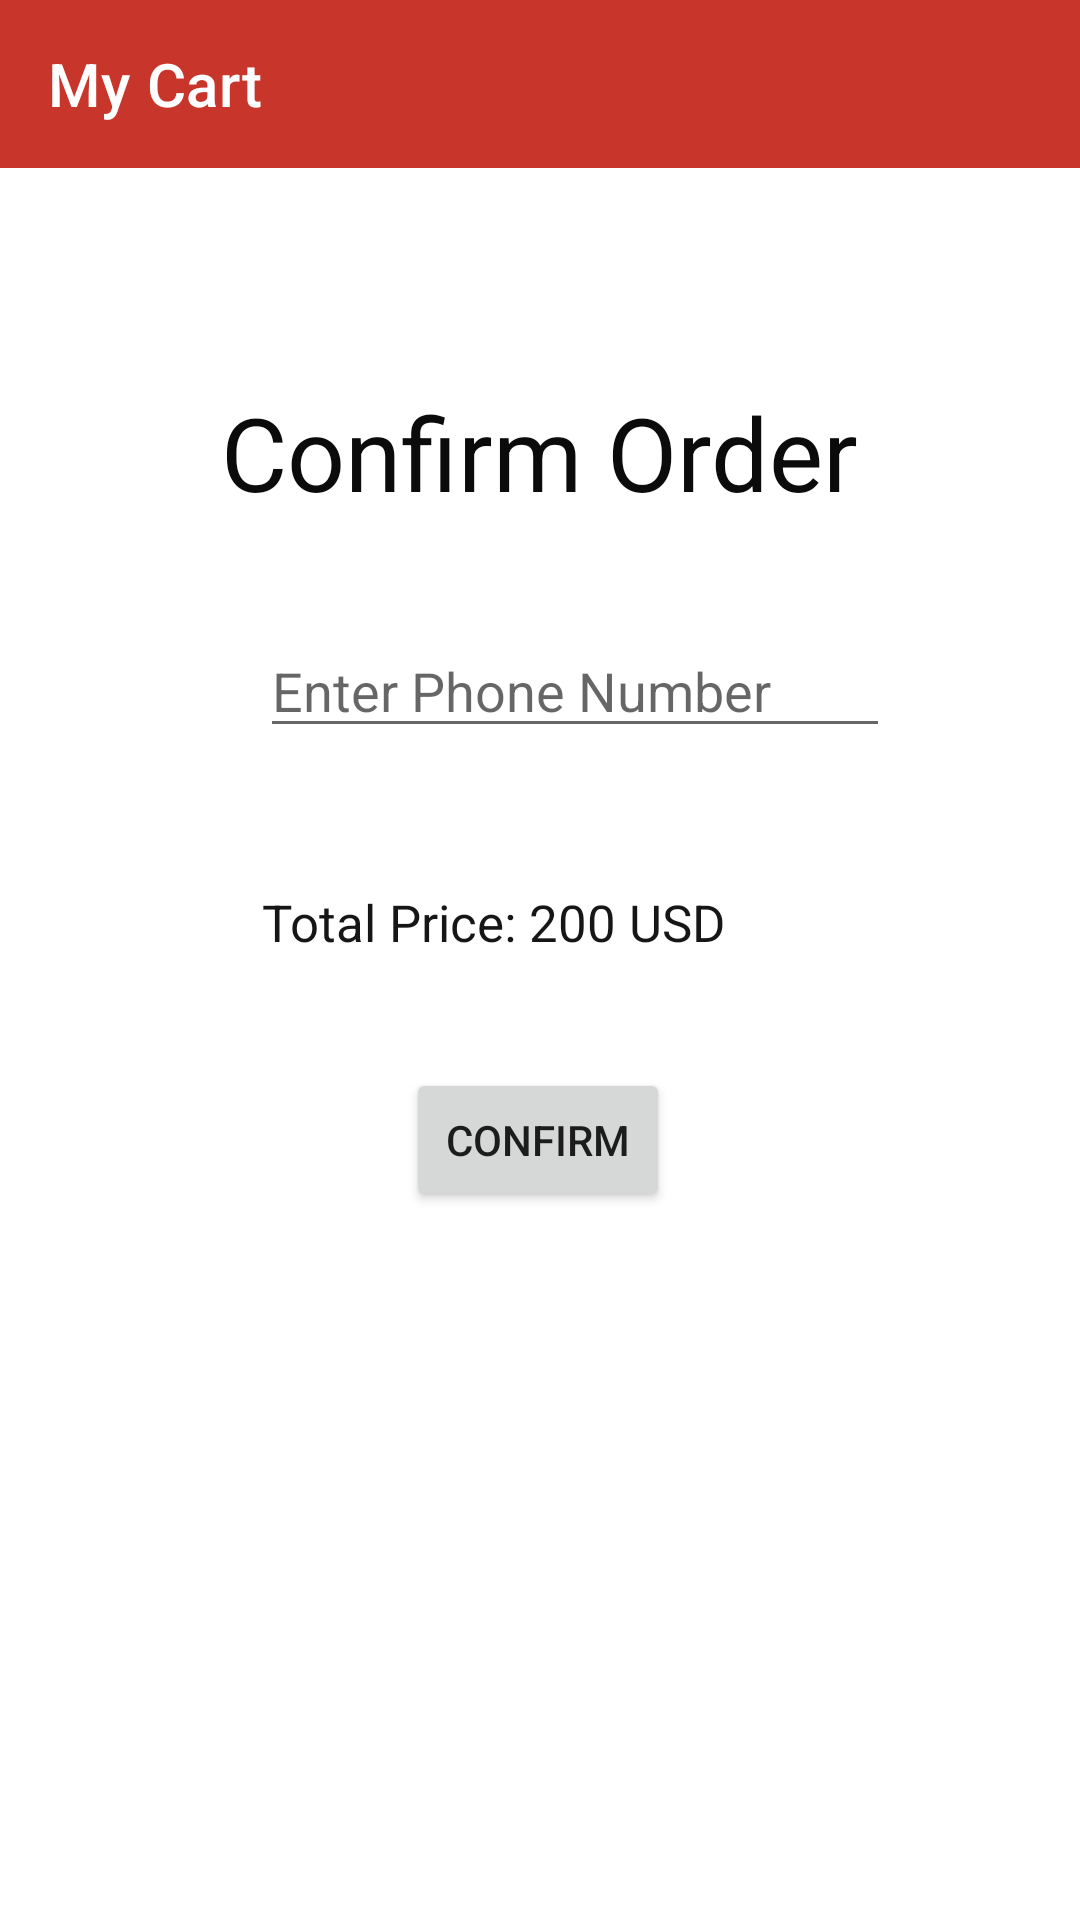

The Android layout XML behind this screen, and the referenced resources:
<!-- AndroidManifest.xml: application theme Theme.Team_project -->
<!-- res/layout/confirm_order_layout.xml -->
<?xml version="1.0" encoding="utf-8"?>
<androidx.constraintlayout.widget.ConstraintLayout xmlns:android="http://schemas.android.com/apk/res/android"
    xmlns:tools="http://schemas.android.com/tools"
    xmlns:app="http://schemas.android.com/apk/res-auto"
    android:layout_width="match_parent"
    android:layout_height="match_parent"
    tools:context=".activity.ConfirmOrderActivity">

    <androidx.appcompat.widget.Toolbar
        android:id="@+id/my_cart_toolbar"
        android:layout_width="match_parent"
        android:layout_height="wrap_content"
        android:background="#C8352A"
        android:minHeight="?attr/actionBarSize"
        android:theme="?attr/actionBarTheme"
        app:layout_constraintEnd_toEndOf="parent"
        app:layout_constraintStart_toStartOf="parent"
        app:layout_constraintTop_toTopOf="parent"
        app:title="My Cart"
        app:titleTextColor="#fff" />

    <EditText
        android:id="@+id/customer_phone"
        android:layout_width="wrap_content"
        android:layout_height="wrap_content"
        android:layout_marginTop="208dp"
        android:ems="10"
        android:inputType="textPersonName"
        android:hint="Enter Phone Number"
        android:textColor="#7A7272"
        app:layout_constraintEnd_toEndOf="parent"
        app:layout_constraintHorizontal_bias="0.577"
        app:layout_constraintStart_toStartOf="parent"
        app:layout_constraintTop_toTopOf="parent" />

    <TextView
        android:id="@+id/textView20"
        android:layout_width="wrap_content"
        android:layout_height="wrap_content"
        android:layout_marginTop="128dp"
        android:text="Confirm Order"
        android:textColor="#0B0B0B"
        android:textSize="34sp"
        app:layout_constraintEnd_toEndOf="parent"
        app:layout_constraintStart_toStartOf="parent"
        app:layout_constraintTop_toTopOf="parent" />

    <TextView
        android:id="@+id/textView21"
        android:layout_width="210dp"
        android:layout_height="31dp"
        android:layout_marginTop="296dp"
        android:text="Total Price: 200 USD"
        android:textColor="#171616"
        android:textSize="17sp"
        app:layout_constraintEnd_toEndOf="parent"
        app:layout_constraintHorizontal_bias="0.582"
        app:layout_constraintStart_toStartOf="parent"
        app:layout_constraintTop_toTopOf="parent" />

    <Button
        android:id="@+id/confirm_button"
        android:layout_width="wrap_content"
        android:layout_height="wrap_content"
        android:layout_marginTop="356dp"
        android:text="Confirm"
        app:layout_constraintEnd_toEndOf="parent"
        app:layout_constraintHorizontal_bias="0.498"
        app:layout_constraintStart_toStartOf="parent"
        app:layout_constraintTop_toTopOf="parent" />
</androidx.constraintlayout.widget.ConstraintLayout>
<!-- resources referenced by this layout -->
<resources>
  <style name="Theme.Team_project" parent="Theme.MaterialComponents.DayNight.NoActionBar">
          
          <item name="colorPrimary">@color/textHeading</item>
          <item name="colorPrimaryVariant">@color/purple_700</item>
          <item name="colorOnPrimary">@color/white</item>
          
          <item name="colorSecondary">@color/teal_200</item>
          <item name="colorSecondaryVariant">@color/teal_700</item>
          <item name="colorOnSecondary">@color/black</item>
          
          <item name="android:statusBarColor">?attr/colorPrimaryVariant</item>
          
      </style>
  <color name="textHeading">#008eff</color>
  <color name="purple_700">#FF3700B3</color>
  <color name="white">#FFFFFFFF</color>
  <color name="teal_200">#FF03DAC5</color>
  <color name="teal_700">#FF018786</color>
  <color name="black">#FF000000</color>
</resources>
